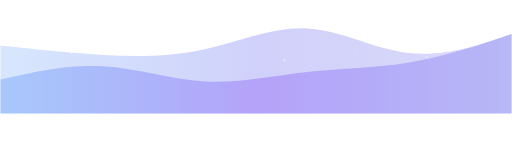
t = 0.00 s
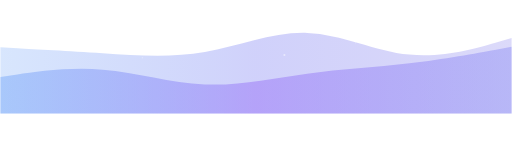
t = 1.69 s
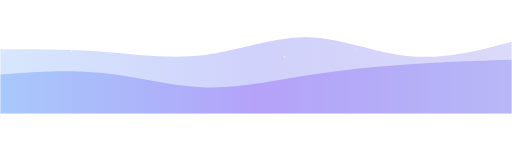
t = 3.38 s
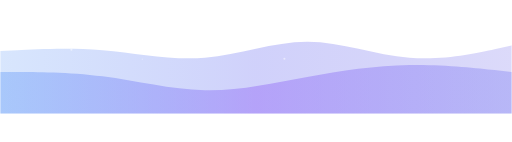
t = 5.00 s
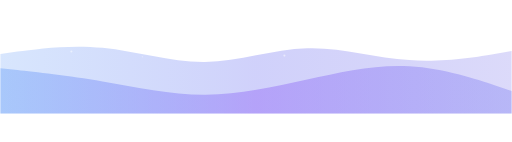
t = 7.50 s
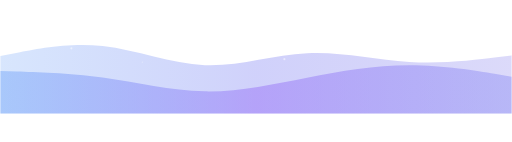
t = 9.38 s

The animated SVG that drew these frames (rendered in a browser with its animation timeline set to each time). Animation: 8 SMIL elements (animate=8); frames cover the first 9.38 s, repeats indefinitely.

<svg width="1440" height="400" viewBox="0 0 1440 400" xmlns="http://www.w3.org/2000/svg">
  <defs>
    <linearGradient id="gradient1" x1="0%" y1="0%" x2="100%" y2="0%">
      <stop offset="0%" stop-color="#3B82F6" stop-opacity="0.2"/>
      <stop offset="50%" stop-color="#6366F1" stop-opacity="0.3"/>
      <stop offset="100%" stop-color="#4F46E5" stop-opacity="0.2"/>
    </linearGradient>
    <linearGradient id="gradient2" x1="0%" y1="0%" x2="100%" y2="0%">
      <stop offset="0%" stop-color="#3B82F6" stop-opacity="0.3"/>
      <stop offset="50%" stop-color="#8B5CF6" stop-opacity="0.4"/>
      <stop offset="100%" stop-color="#6366F1" stop-opacity="0.3"/>
    </linearGradient>
  </defs>
  
  <!-- Wave 1 -->
  <path fill="url(#gradient1)" d="M0,128L48,133.3C96,139,192,149,288,154.7C384,160,480,160,576,138.7C672,117,768,75,864,80C960,85,1056,139,1152,149.3C1248,160,1344,128,1392,112L1440,96L1440,320L1392,320C1344,320,1248,320,1152,320C1056,320,960,320,864,320C768,320,672,320,576,320C480,320,384,320,288,320C192,320,96,320,48,320L0,320Z">
    <animate attributeName="d" dur="20s" repeatCount="indefinite" values="M0,128L48,133.3C96,139,192,149,288,154.7C384,160,480,160,576,138.7C672,117,768,75,864,80C960,85,1056,139,1152,149.3C1248,160,1344,128,1392,112L1440,96L1440,320L1392,320C1344,320,1248,320,1152,320C1056,320,960,320,864,320C768,320,672,320,576,320C480,320,384,320,288,320C192,320,96,320,48,320L0,320Z;
                                                M0,160L48,149.3C96,139,192,117,288,128C384,139,480,181,576,186.7C672,192,768,160,864,154.7C960,149,1056,171,1152,176C1248,181,1344,171,1392,165.3L1440,160L1440,320L1392,320C1344,320,1248,320,1152,320C1056,320,960,320,864,320C768,320,672,320,576,320C480,320,384,320,288,320C192,320,96,320,48,320L0,320Z;
                                                M0,128L48,133.3C96,139,192,149,288,154.7C384,160,480,160,576,138.7C672,117,768,75,864,80C960,85,1056,139,1152,149.3C1248,160,1344,128,1392,112L1440,96L1440,320L1392,320C1344,320,1248,320,1152,320C1056,320,960,320,864,320C768,320,672,320,576,320C480,320,384,320,288,320C192,320,96,320,48,320L0,320Z"/>
  </path>
  
  <!-- Wave 2 -->
  <path fill="url(#gradient2)" d="M0,224L48,213.3C96,203,192,181,288,186.7C384,192,480,224,576,229.3C672,235,768,213,864,202.7C960,192,1056,192,1152,176C1248,160,1344,128,1392,112L1440,96L1440,320L1392,320C1344,320,1248,320,1152,320C1056,320,960,320,864,320C768,320,672,320,576,320C480,320,384,320,288,320C192,320,96,320,48,320L0,320Z">
    <animate attributeName="d" dur="15s" repeatCount="indefinite" values="M0,224L48,213.3C96,203,192,181,288,186.7C384,192,480,224,576,229.3C672,235,768,213,864,202.7C960,192,1056,192,1152,176C1248,160,1344,128,1392,112L1440,96L1440,320L1392,320C1344,320,1248,320,1152,320C1056,320,960,320,864,320C768,320,672,320,576,320C480,320,384,320,288,320C192,320,96,320,48,320L0,320Z;
                                                M0,192L48,197.3C96,203,192,213,288,229.3C384,245,480,267,576,266.7C672,267,768,245,864,224C960,203,1056,181,1152,186.7C1248,192,1344,224,1392,240L1440,256L1440,320L1392,320C1344,320,1248,320,1152,320C1056,320,960,320,864,320C768,320,672,320,576,320C480,320,384,320,288,320C192,320,96,320,48,320L0,320Z;
                                                M0,224L48,213.3C96,203,192,181,288,186.7C384,192,480,224,576,229.3C672,235,768,213,864,202.7C960,192,1056,192,1152,176C1248,160,1344,128,1392,112L1440,96L1440,320L1392,320C1344,320,1248,320,1152,320C1056,320,960,320,864,320C768,320,672,320,576,320C480,320,384,320,288,320C192,320,96,320,48,320L0,320Z"/>
  </path>
  
  <!-- Particles -->
  <g>
    <circle cx="200" cy="150" r="3" fill="#ffffff" opacity="0.5">
      <animate attributeName="cy" values="150;130;150" dur="4s" repeatCount="indefinite" />
    </circle>
    <circle cx="400" cy="180" r="2" fill="#ffffff" opacity="0.3">
      <animate attributeName="cy" values="180;160;180" dur="3s" repeatCount="indefinite" />
    </circle>
    <circle cx="600" cy="120" r="2.5" fill="#ffffff" opacity="0.4">
      <animate attributeName="cy" values="120;100;120" dur="5s" repeatCount="indefinite" />
    </circle>
    <circle cx="800" cy="170" r="3" fill="#ffffff" opacity="0.5">
      <animate attributeName="cy" values="170;150;170" dur="4.5s" repeatCount="indefinite" />
    </circle>
    <circle cx="1000" cy="140" r="2" fill="#ffffff" opacity="0.3">
      <animate attributeName="cy" values="140;120;140" dur="3.5s" repeatCount="indefinite" />
    </circle>
    <circle cx="1200" cy="160" r="2.5" fill="#ffffff" opacity="0.4">
      <animate attributeName="cy" values="160;140;160" dur="5.5s" repeatCount="indefinite" />
    </circle>
  </g>
</svg>